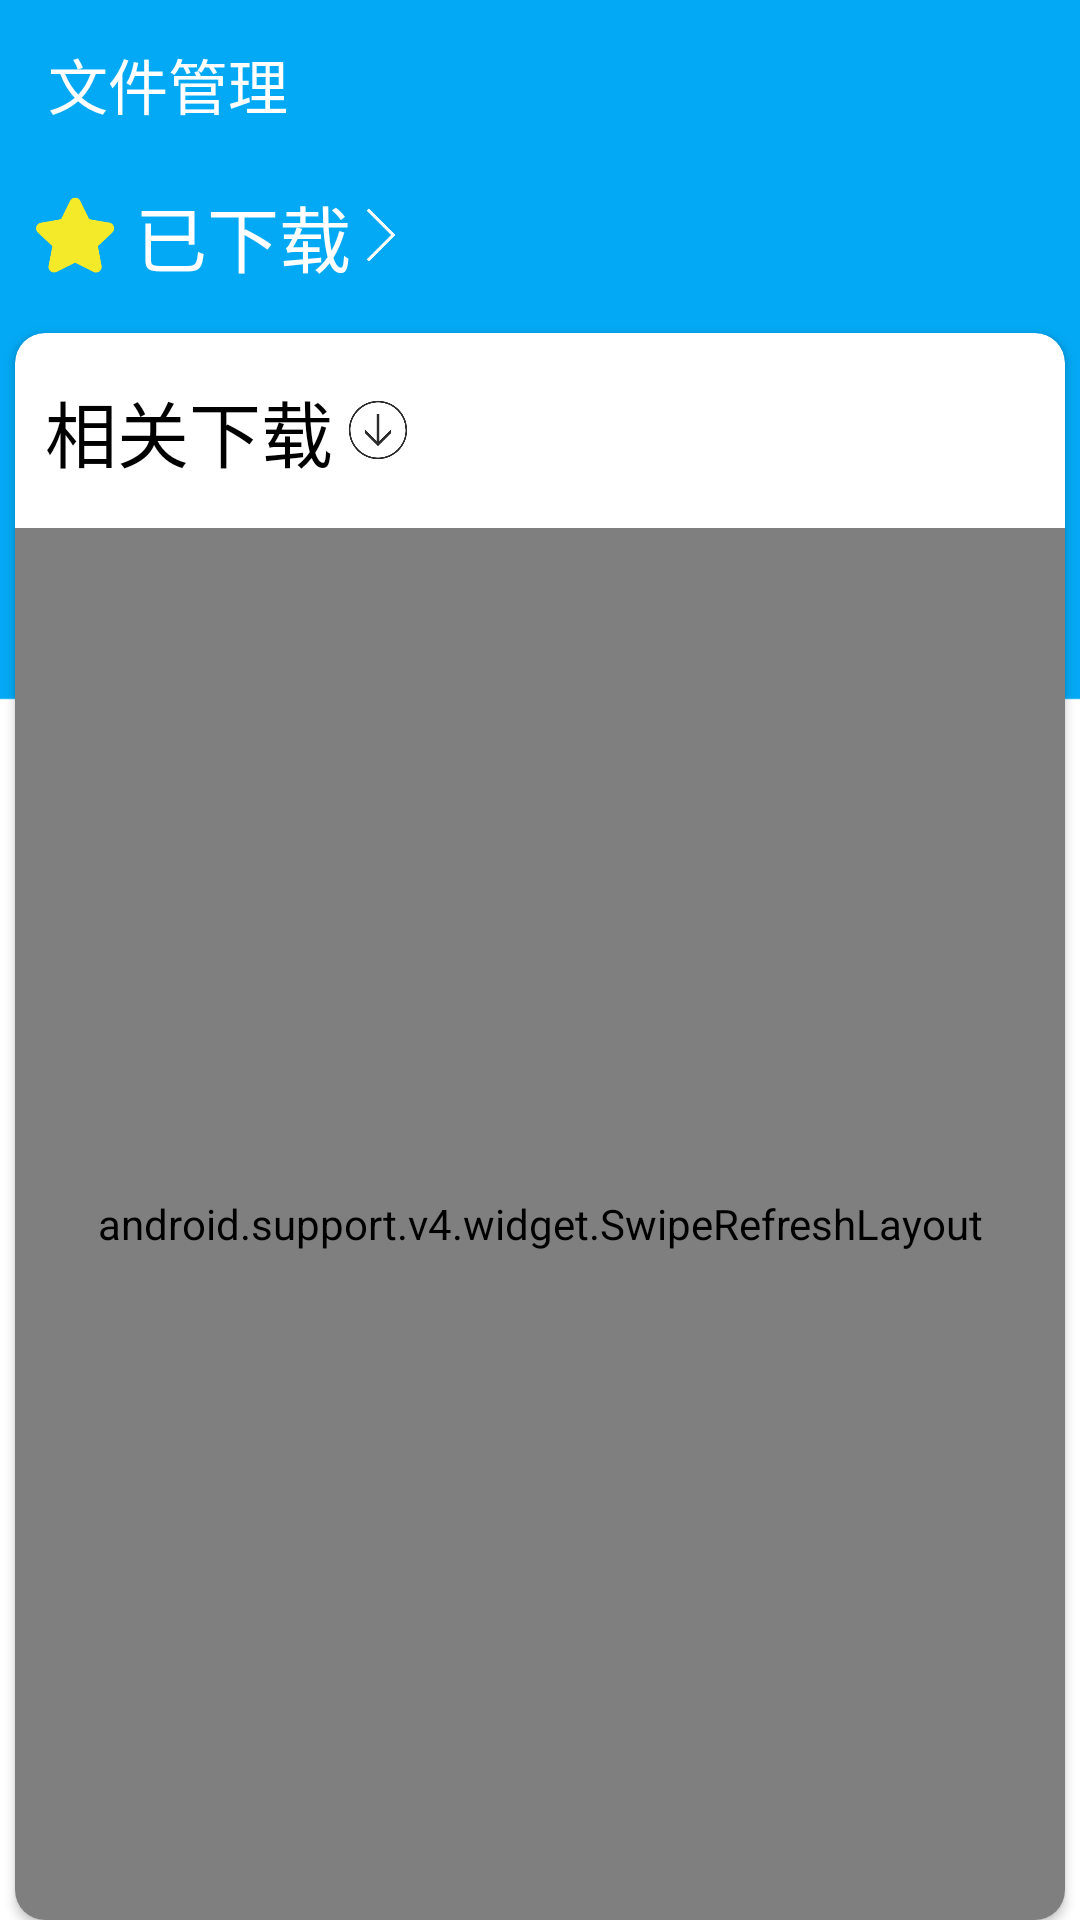

The Android layout XML behind this screen, and the referenced resources:
<!-- AndroidManifest.xml: application theme AppTheme -->
<!-- res/layout/activity_download_list.xml -->
<?xml version="1.0" encoding="utf-8"?>
<LinearLayout xmlns:android="http://schemas.android.com/apk/res/android"
    xmlns:app="http://schemas.android.com/apk/res-auto"
    xmlns:tools="http://schemas.android.com/tools"
    android:layout_width="match_parent"
    android:layout_height="match_parent"
    android:background="@drawable/background"
    android:orientation="vertical"
    tools:context=".DownloadListActivity">

    <android.support.v7.widget.Toolbar
        android:id="@+id/download_list_toolbar"
        android:layout_width="match_parent"
        android:layout_height="?attr/actionBarSize"
        android:background="?attr/colorPrimary"
        android:theme="@style/ThemeOverlay.AppCompat.Dark.ActionBar"
        app:layout_scrollFlags="scroll|enterAlways|snap"
        app:popupTheme="@style/ThemeOverlay.AppCompat.Light"
        app:title="@string/nav_files" />

    <LinearLayout
        android:id="@+id/downloaded_layout"
        android:layout_width="match_parent"
        android:layout_height="wrap_content"
        android:layout_marginStart="10dp"
        android:layout_marginTop="5dp"
        android:layout_marginBottom="15dp"
        android:orientation="horizontal">

        <ImageView
            android:id="@+id/download_list_img"
            android:layout_width="30dp"
            android:layout_height="30dp"
            android:layout_gravity="center_vertical"
            android:src="@drawable/downloaded" />

        <TextView
            android:id="@+id/download_list_downloaded"
            android:layout_width="wrap_content"
            android:layout_height="wrap_content"
            android:layout_marginStart="5dp"
            android:text="@string/downloaded"
            android:textColor="#ffffff"
            android:textSize="24sp"
            android:textStyle="" />

        <ImageView
            android:id="@+id/download_list_arrow"
            android:layout_width="20dp"
            android:layout_height="20dp"
            android:layout_gravity="center_vertical"
            android:src="@drawable/download_arrow" />
    </LinearLayout>

    <android.support.v7.widget.CardView
        android:layout_width="match_parent"
        android:layout_height="match_parent"
        android:layout_marginStart="5dp"
        android:layout_marginEnd="5dp"
        android:padding="15dp"

        app:cardCornerRadius="10dp">

        <LinearLayout
            android:layout_width="match_parent"
            android:layout_height="match_parent"
            android:orientation="vertical">

            <LinearLayout
                android:layout_width="match_parent"
                android:layout_height="wrap_content"
                android:layout_marginStart="5dp"
                android:layout_marginTop="15dp"
                android:layout_marginBottom="15dp"
                android:orientation="horizontal">

                <TextView
                    android:layout_width="wrap_content"
                    android:layout_height="wrap_content"
                    android:layout_gravity="center_vertical"
                    android:layout_marginStart="5dp"
                    android:text="@string/download_list"
                    android:textColor="#000000"
                    android:textSize="24sp" />

                <ImageView
                    android:layout_width="20dp"
                    android:layout_height="20dp"
                    android:layout_gravity="center_vertical"
                    android:layout_marginStart="5dp"
                    android:src="@drawable/downloading" />
            </LinearLayout>

            
            
            
            

            <android.support.v4.widget.SwipeRefreshLayout
                android:id="@+id/downlist_swipe_refresh"
                android:layout_width="match_parent"
                android:layout_height="match_parent">

                <android.support.v7.widget.RecyclerView
                    android:id="@+id/download_list_recycler_view"
                    android:layout_width="match_parent"
                    android:layout_height="match_parent"
                    app:layout_behavior="@string/appbar_scrolling_view_behavior" />

            </android.support.v4.widget.SwipeRefreshLayout>
        </LinearLayout>
    </android.support.v7.widget.CardView>


</LinearLayout>
<!-- resources referenced by this layout -->
<resources>
  <!-- drawable background: jpg bitmap (drawable, 84389 bytes) -->
  <!-- drawable download_arrow: png bitmap (drawable, 2391 bytes) -->
  <!-- drawable downloaded: png bitmap (drawable, 5701 bytes) -->
  <!-- drawable downloading: png bitmap (drawable, 9838 bytes) -->
  <string name="download_list">相关下载</string>
  <string name="downloaded">已下载</string>
  <string name="nav_files">文件管理</string>
  <style name="AppTheme" parent="Theme.AppCompat.Light.NoActionBar">
          
          <item name="colorPrimary">@color/colorPrimary</item>
          <item name="colorPrimaryDark">@color/colorPrimaryDark</item>
          <item name="colorAccent">@color/colorAccent</item>
  
      </style>
  <color name="colorPrimary">#03A9F4</color>
  <color name="colorPrimaryDark">#0288D1</color>
  <color name="colorAccent">#E040FB</color>
</resources>
